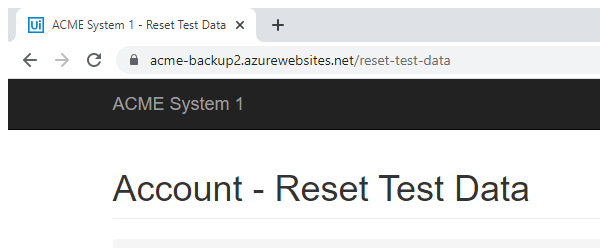
Task: Robotic Enterprise Framework
Workflow: AcmeLogOut

Step 1: Attach Window 'chrome.exe ACME' in window 'ACME System 1 - *' (chrome.exe)

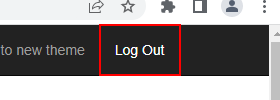
Step 2: click on the link 'Log Out' in window 'ACME System 1 *' (chrome.exe)
